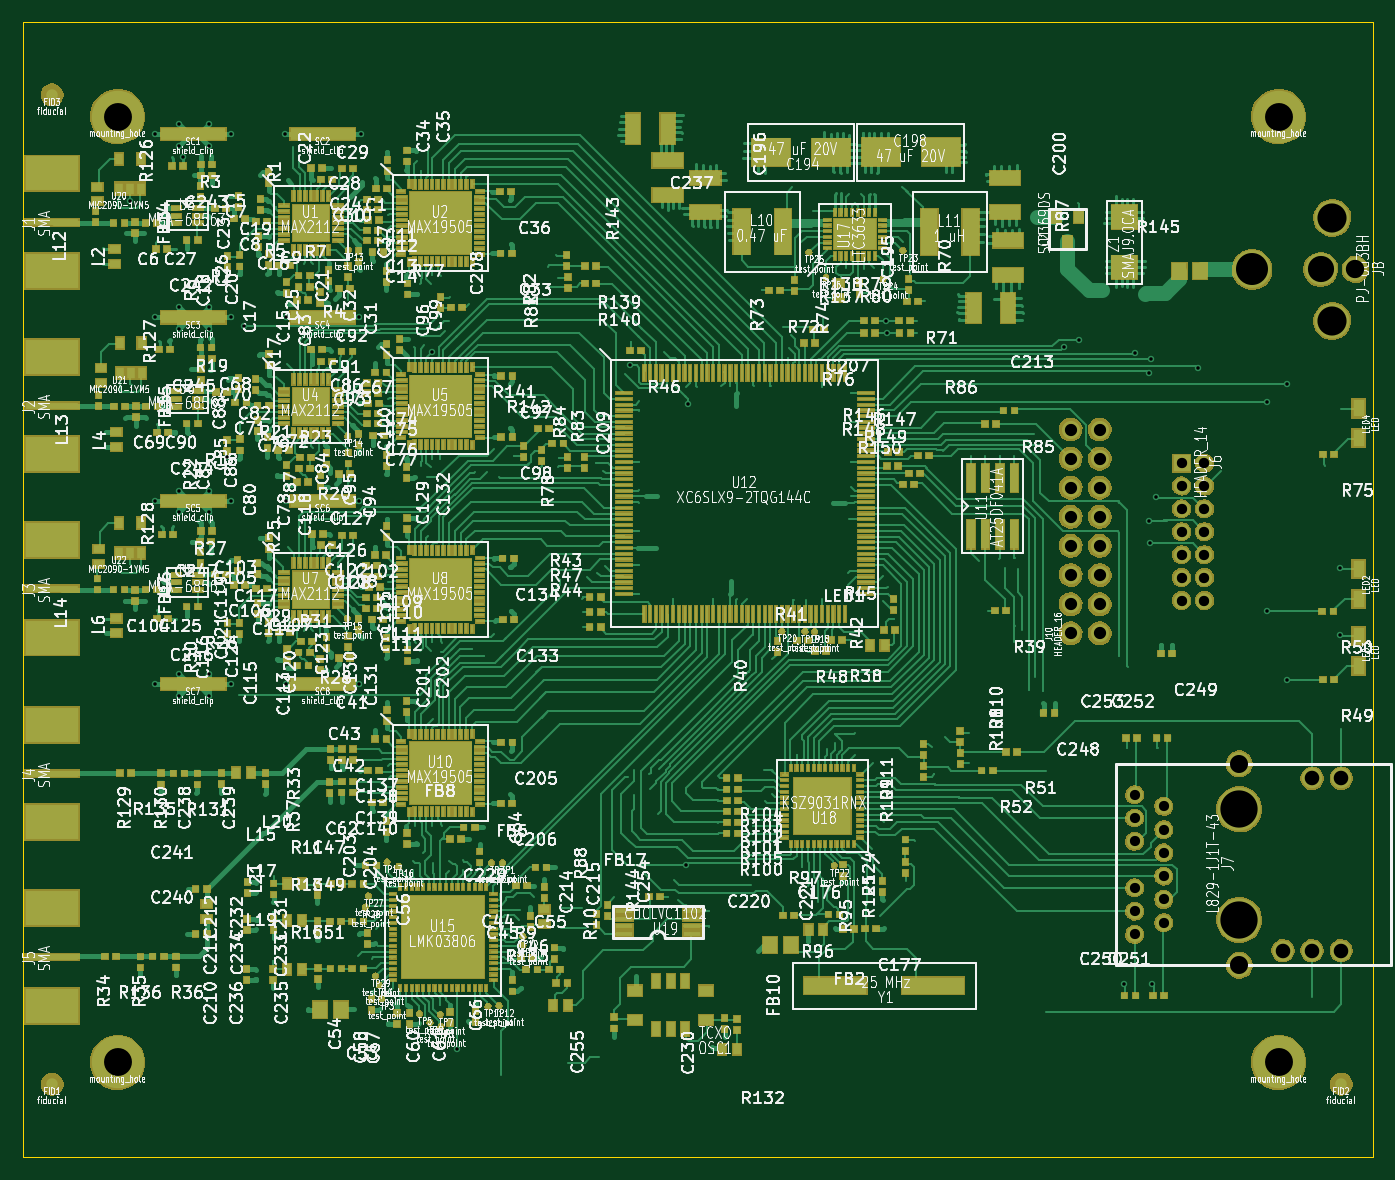
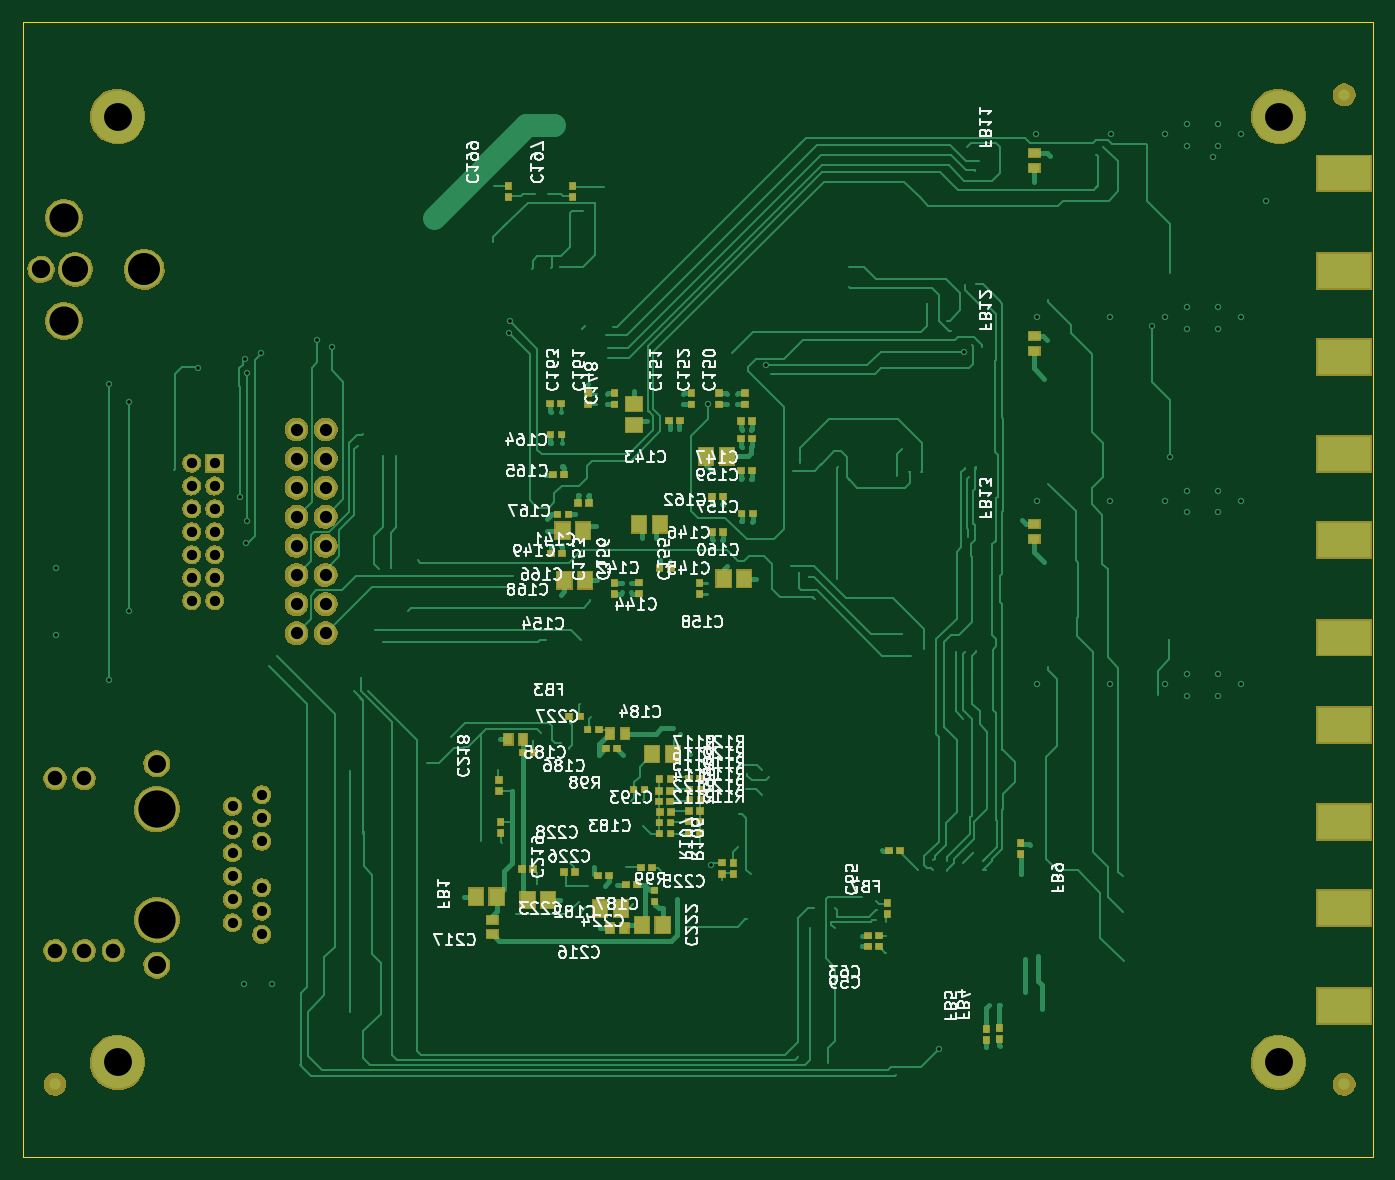
Circuit board: 12 layer files. Board 117.9 x 99.1 mm.
- bottom_copper: GNSS_Firehose-B.Cu.gbr (49678 bytes)
- bottom_mask: GNSS_Firehose-B.Mask.gbr (80936 bytes)
- paste: GNSS_Firehose-B.Paste.gbr (4110 bytes)
- bottom_silk: GNSS_Firehose-B.SilkS.gbr (89237 bytes)
- outline: GNSS_Firehose-Edge.Cuts.gbr (404 bytes)
- top_copper: GNSS_Firehose-F.Cu.gbr (197747 bytes)
- top_mask: GNSS_Firehose-F.Mask.gbr (272006 bytes)
- paste: GNSS_Firehose-F.Paste.gbr (33096 bytes)
- top_silk: GNSS_Firehose-F.SilkS.gbr (553252 bytes)
- inner_copper: GNSS_Firehose-In1.Cu.gbr (138277 bytes)
- inner_copper: GNSS_Firehose-In2.Cu.gbr (185885 bytes)
- drill: GNSS_Firehose.drl (2069 bytes)

=== bottom_copper: GNSS_Firehose-B.Cu.gbr (49678 bytes, source omitted) ===
=== bottom_mask: GNSS_Firehose-B.Mask.gbr (80936 bytes, source omitted) ===
=== paste: GNSS_Firehose-B.Paste.gbr ===
G04 #@! TF.FileFunction,Paste,Bot*
%FSLAX46Y46*%
G04 Gerber Fmt 4.6, Leading zero omitted, Abs format (unit mm)*
G04 Created by KiCad (PCBNEW 4.0.5) date Sun Apr  2 23:53:42 2017*
%MOMM*%
%LPD*%
G01*
G04 APERTURE LIST*
%ADD10C,0.100000*%
%ADD11R,0.558800X0.508000*%
%ADD12R,0.508000X0.558800*%
%ADD13R,1.300000X1.500000*%
%ADD14R,1.500000X1.300000*%
%ADD15R,1.000000X0.750000*%
%ADD16R,0.750000X1.000000*%
G04 APERTURE END LIST*
D10*
D11*
X43103800Y18389600D03*
X44069000Y18389600D03*
X43103800Y19304000D03*
X44069000Y19304000D03*
D12*
X42418000Y21215600D03*
X42418000Y22180800D03*
D11*
X68459600Y57073800D03*
X69424800Y57073800D03*
D13*
X62276400Y55219600D03*
X64076400Y55219600D03*
D11*
X60502800Y64262000D03*
X61468000Y64262000D03*
X61328810Y51409600D03*
X62294010Y51409600D03*
X56724800Y54559200D03*
X57690000Y54559200D03*
X56724800Y57658000D03*
X57690000Y57658000D03*
X54254400Y64236600D03*
X55219600Y64236600D03*
D14*
X64516000Y63902000D03*
X64516000Y65702000D03*
D11*
X70237600Y56083200D03*
X71202800Y56083200D03*
D12*
X54838600Y65684400D03*
X54838600Y66649600D03*
X59512200Y65684400D03*
X59512200Y66649600D03*
X57099200Y65684400D03*
X57099200Y66649600D03*
X66236600Y49149000D03*
X66236600Y50114200D03*
D13*
X68797600Y50342800D03*
X70597600Y50342800D03*
D12*
X58801000Y49174400D03*
X58801000Y50139600D03*
X64084200Y49181000D03*
X64084200Y50146200D03*
D11*
X54214520Y59918600D03*
X55179720Y59918600D03*
D13*
X54908120Y50495200D03*
X56708120Y50495200D03*
D11*
X54224680Y62687200D03*
X55189880Y62687200D03*
X54173880Y56159400D03*
X55139080Y56159400D03*
D12*
X66217800Y65684400D03*
X66217800Y66649600D03*
D13*
X56432120Y61163200D03*
X58232120Y61163200D03*
D12*
X68529200Y65684400D03*
X68529200Y66649600D03*
D11*
X70891400Y65760600D03*
X71856600Y65760600D03*
X70847200Y63042800D03*
X71812400Y63042800D03*
D13*
X68956600Y54660800D03*
X70756600Y54660800D03*
D11*
X70618600Y59563000D03*
X71583800Y59563000D03*
X70796400Y52679600D03*
X71761600Y52679600D03*
X66693800Y24561800D03*
X67659000Y24561800D03*
X63601600Y32054800D03*
X64566800Y32054800D03*
X66979800Y35661600D03*
X66014600Y35661600D03*
X69259200Y38481000D03*
X70224400Y38481000D03*
X67614800Y37312600D03*
X68580000Y37312600D03*
X62966600Y25247600D03*
X63931800Y25247600D03*
D13*
X61126800Y35179000D03*
X62926800Y35179000D03*
D12*
X69875400Y83794600D03*
X69875400Y84759800D03*
X75488800Y83801200D03*
X75488800Y84766400D03*
D13*
X65673400Y21666200D03*
X67473400Y21666200D03*
X76519200Y22733000D03*
X78319200Y22733000D03*
D12*
X76301600Y31978600D03*
X76301600Y32943800D03*
X76174600Y29235400D03*
X76174600Y28270200D03*
X62712600Y23266400D03*
X62712600Y22301200D03*
D11*
X69672200Y24866600D03*
X70637400Y24866600D03*
X64236600Y23774400D03*
X65201800Y23774400D03*
D13*
X63830280Y20243800D03*
X62030280Y20243800D03*
X73808920Y22428200D03*
X72008920Y22428200D03*
D11*
X74244200Y35280600D03*
X73279000Y35280600D03*
X74269600Y25146000D03*
X73304400Y25146000D03*
D15*
X76911200Y19426410D03*
X76911200Y20726410D03*
D16*
X75478400Y36474400D03*
X74178400Y36474400D03*
D12*
X32632400Y10293600D03*
X32632400Y11258800D03*
X33763200Y10204200D03*
X33763200Y11169400D03*
D11*
X41300400Y26746200D03*
X42265600Y26746200D03*
D12*
X30759400Y27381200D03*
X30759400Y26416000D03*
D15*
X29591000Y86345000D03*
X29591000Y87645000D03*
X29591000Y70343000D03*
X29591000Y71643000D03*
X29591000Y53960000D03*
X29591000Y55260000D03*
D16*
X65288400Y36957000D03*
X66588400Y36957000D03*
X66654190Y19989800D03*
X65354190Y19989800D03*
D12*
X55854600Y24714200D03*
X55854600Y25679400D03*
X56845200Y24739600D03*
X56845200Y25704800D03*
D11*
X62299600Y28219400D03*
X61334400Y28219400D03*
X59734200Y28270200D03*
X58769000Y28270200D03*
X62274200Y30124400D03*
X61309000Y30124400D03*
X62325000Y31038800D03*
X61359800Y31038800D03*
X62325000Y31953200D03*
X61359800Y31953200D03*
X62299600Y32994600D03*
X61334400Y32994600D03*
X59708800Y30200600D03*
X58743600Y30200600D03*
X59683400Y31191200D03*
X58718200Y31191200D03*
X59683400Y32080200D03*
X58718200Y32080200D03*
X59715400Y33045400D03*
X58750200Y33045400D03*
X62299600Y29184600D03*
X61334400Y29184600D03*
X59708800Y29260800D03*
X58743600Y29260800D03*
M02*

=== bottom_silk: GNSS_Firehose-B.SilkS.gbr (89237 bytes, source omitted) ===
=== outline: GNSS_Firehose-Edge.Cuts.gbr ===
G04 #@! TF.FileFunction,Profile,NP*
%FSLAX46Y46*%
G04 Gerber Fmt 4.6, Leading zero omitted, Abs format (unit mm)*
G04 Created by KiCad (PCBNEW 4.0.5) date Sun Apr  2 23:53:42 2017*
%MOMM*%
%LPD*%
G01*
G04 APERTURE LIST*
%ADD10C,0.100000*%
G04 APERTURE END LIST*
D10*
X117856000Y99060000D02*
X117856000Y0D01*
X0Y99060000D02*
X117856000Y99060000D01*
X0Y0D02*
X0Y99060000D01*
X0Y0D02*
X117856000Y0D01*
M02*

=== top_copper: GNSS_Firehose-F.Cu.gbr (197747 bytes, source omitted) ===
=== top_mask: GNSS_Firehose-F.Mask.gbr (272006 bytes, source omitted) ===
=== paste: GNSS_Firehose-F.Paste.gbr (33096 bytes, source omitted) ===
=== top_silk: GNSS_Firehose-F.SilkS.gbr (553252 bytes, source omitted) ===
=== inner_copper: GNSS_Firehose-In1.Cu.gbr (138277 bytes, source omitted) ===
=== inner_copper: GNSS_Firehose-In2.Cu.gbr (185885 bytes, source omitted) ===
=== drill: GNSS_Firehose.drl ===
M48
;DRILL file {KiCad 4.0.5} date Sun Apr  2 23:53:44 2017
;FORMAT={-:-/ absolute / metric / decimal}
FMAT,2
METRIC,TZ
T1C0.305
T2C0.889
T3C0.900
T4C1.067
T5C1.270
T6C1.575
T7C1.600
T8C2.286
T9C2.438
T10C2.540
T11C2.794
T12C3.251
%
G90
G05
M71
T1
X9.322Y83.439
X11.557Y89.281
X11.557Y73.279
X11.557Y57.277
X11.557Y41.275
X13.589Y90.17
X13.589Y88.265
X13.589Y74.168
X13.589Y72.263
X13.589Y58.166
X13.589Y56.261
X13.589Y42.164
X13.589Y40.259
X13.995Y87.274
X16.256Y90.17
X16.256Y88.265
X16.256Y74.168
X16.256Y72.263
X16.256Y58.166
X16.256Y56.261
X16.256Y42.164
X16.256Y40.259
X17.78Y61.087
X18.161Y89.281
X18.161Y73.279
X18.161Y57.277
X18.161Y41.275
X19.304Y72.517
X22.86Y89.281
X22.987Y73.279
X22.987Y57.277
X22.987Y41.275
X29.337Y73.279
X29.337Y57.277
X29.337Y41.275
X29.464Y89.281
X35.738Y70.307
X37.922Y9.398
X52.984Y69.088
X57.836Y25.502
X58.039Y65.71
X75.362Y73.
X75.438Y71.933
X90.907Y70.739
X92.151Y71.349
X96.139Y15.113
X97.053Y70.155
X98.298Y68.428
X98.298Y55.55
X98.4Y53.569
X98.476Y69.621
X98.552Y15.113
X98.908Y57.607
X102.578Y68.872
X108.585Y65.913
X108.585Y47.65
X110.312Y67.513
X110.312Y41.656
X114.935Y51.435
X114.935Y45.593
T2
X97.028Y31.623
X97.028Y29.591
X97.028Y27.559
X97.028Y23.495
X97.028Y21.463
X97.028Y19.431
X99.568Y30.607
X99.568Y28.575
X99.568Y26.543
X99.568Y24.511
X99.568Y22.479
X99.568Y20.447
T3
X101.124Y60.572
X101.124Y58.572
X101.124Y56.572
X101.124Y54.572
X101.124Y52.572
X101.124Y50.572
X101.124Y48.572
X103.124Y60.572
X103.124Y58.572
X103.124Y56.572
X103.124Y54.572
X103.124Y52.572
X103.124Y50.572
X103.124Y48.572
T4
X91.44Y63.5
X91.44Y60.96
X91.44Y58.42
X91.44Y55.88
X91.44Y53.34
X91.44Y50.8
X91.44Y48.26
X91.44Y45.72
X93.98Y63.5
X93.98Y60.96
X93.98Y58.42
X93.98Y55.88
X93.98Y53.34
X93.98Y50.8
X93.98Y48.26
X93.98Y45.72
T5
X109.982Y18.009
X112.522Y33.045
X112.522Y18.009
X115.062Y33.045
X115.062Y18.009
T6
X106.172Y34.315
X106.172Y16.739
T7
X116.284Y77.47
T8
X113.284Y77.47
T9
X8.255Y90.805
X8.255Y8.255
X109.601Y90.805
X109.601Y8.255
T10
X114.284Y81.97
X114.284Y72.97
T11
X107.284Y77.47
T12
X106.172Y30.353
X106.172Y20.701
T0
M30
